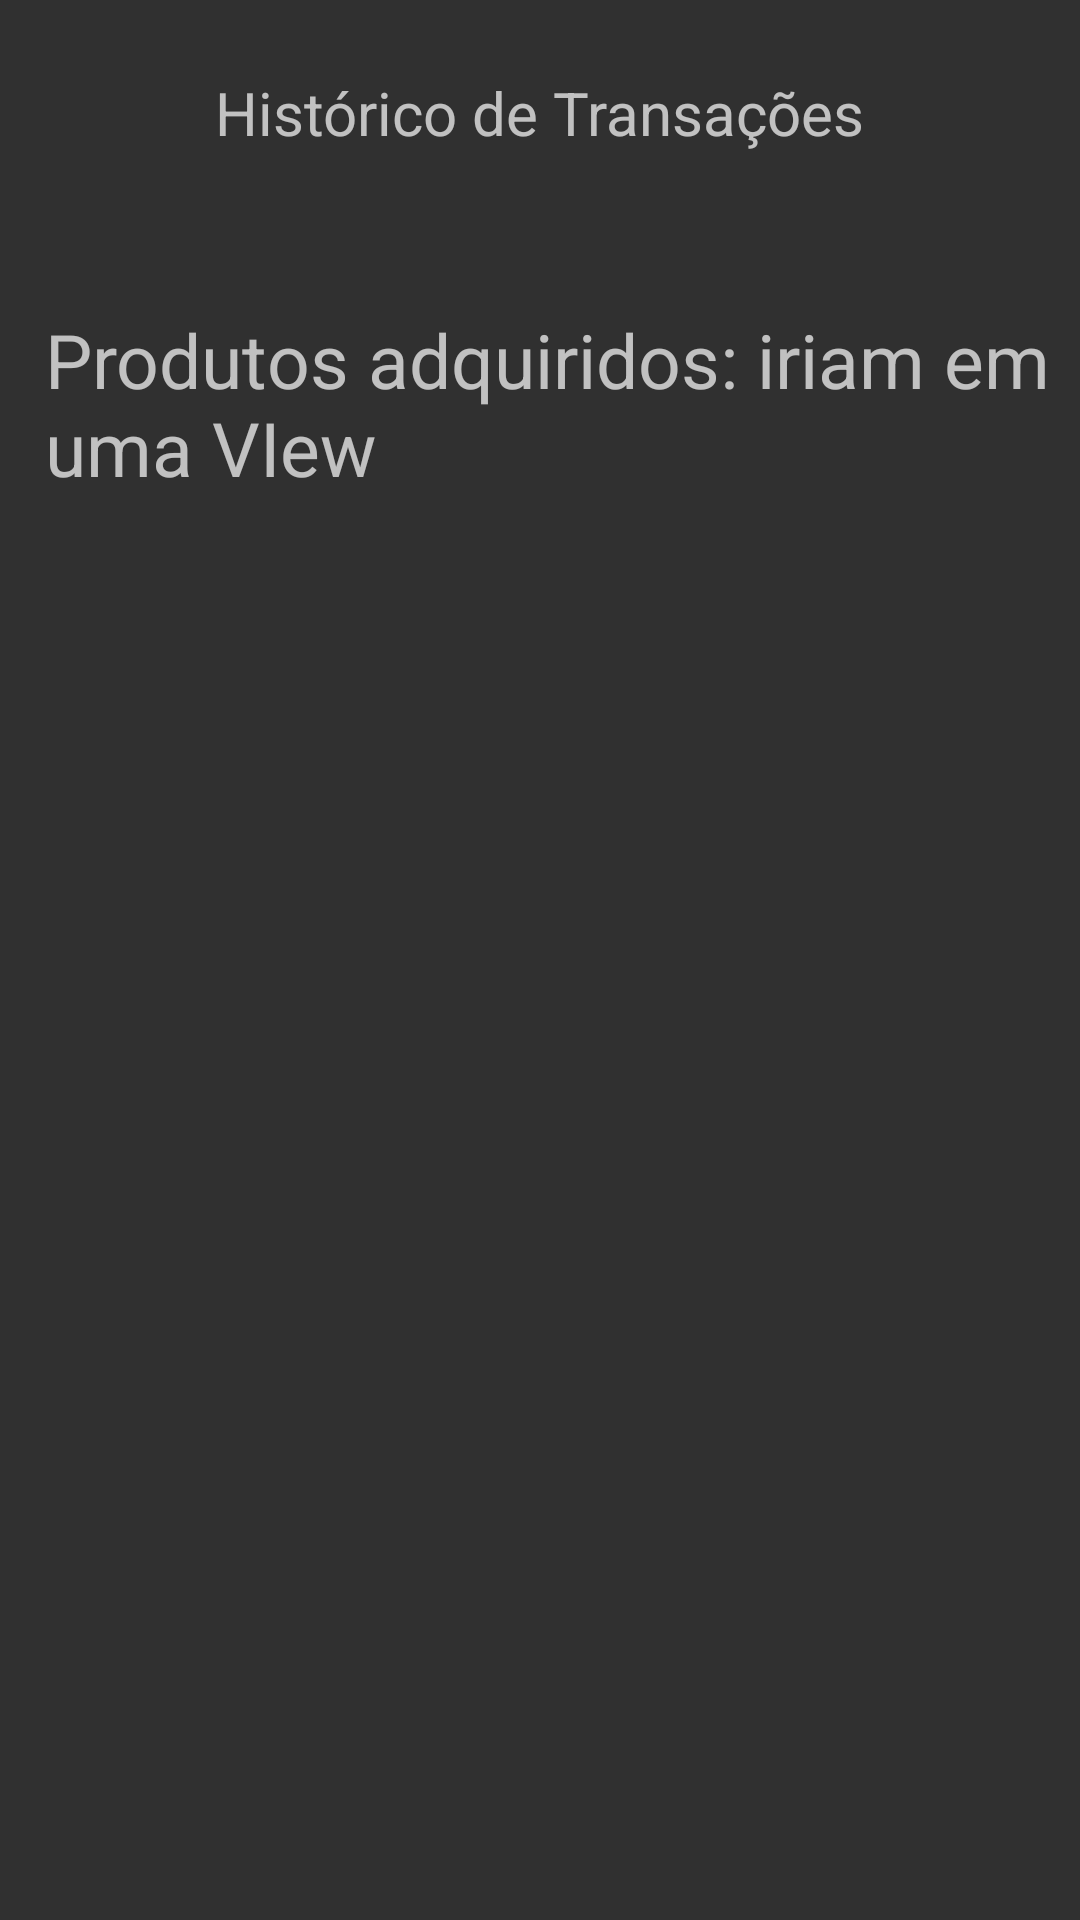

Here is an Android app screen rendered from its layout file. Give the layout XML and the strings, colors and styles it references.
<!-- AndroidManifest.xml: application theme Theme.AppCompat.NoActionBar -->
<!-- res/layout/fragment_history.xml -->
<?xml version="1.0" encoding="utf-8"?>
<RelativeLayout xmlns:android="http://schemas.android.com/apk/res/android"
    xmlns:tools="http://schemas.android.com/tools"
    android:layout_width="match_parent"
    android:layout_height="match_parent"
    tools:context=".HistoryFragment">

    

    <TextView
        android:id="@+id/textView12"
        android:layout_width="wrap_content"
        android:layout_height="wrap_content"
        android:layout_alignParentTop="true"
        android:layout_centerHorizontal="true"
        android:layout_marginTop="24dp"
        android:text="Histórico de Transações"
        android:textSize="20sp" />

    <TextView
        android:id="@+id/textView13"
        android:layout_width="350dp"
        android:layout_height="136dp"
        android:layout_alignParentStart="true"
        android:layout_alignParentTop="true"
        android:layout_marginStart="15dp"
        android:layout_marginTop="103dp"
        android:text="Produtos adquiridos: iriam em uma VIew"
        android:textSize="25sp" />
</RelativeLayout>
<!-- resources referenced by this layout -->
<resources>

</resources>
